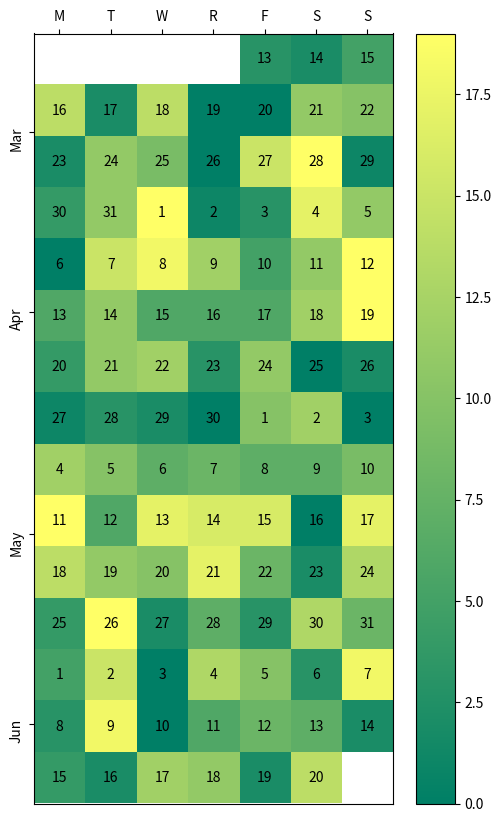

This chart was generated by the following Python code:
import datetime as dt
import matplotlib.pyplot as plt
import numpy as np

def main():
    dates, data = generate_data()
    fig, ax = plt.subplots(figsize=(6, 10))
    calendar_heatmap(ax, dates, data)
    plt.show()

def generate_data():
    num = 100
    data = np.random.randint(0, 20, num)
    start = dt.datetime(2015, 3, 13)
    dates = [start + dt.timedelta(days=i) for i in range(num)]
    return dates, data

def calendar_array(dates, data):
    i, j = zip(*[d.isocalendar()[1:] for d in dates])
    i = np.array(i) - min(i)
    j = np.array(j) - 1
    ni = max(i) + 1
    calendar = np.nan * np.zeros((ni, 7))
    calendar[i, j] = data
    return i, j, calendar

def calendar_heatmap(ax, dates, data):
    i, j, calendar = calendar_array(dates, data)
    im = ax.imshow(calendar, interpolation='none', cmap='summer')
    label_days(ax, dates, i, j, calendar)
    label_months(ax, dates, i, j, calendar)
    ax.figure.colorbar(im)

def label_days(ax, dates, i, j, calendar):
    ni, nj = calendar.shape
    day_of_month = np.nan * np.zeros((ni, 7))
    day_of_month[i, j] = [d.day for d in dates]

    for (i, j), day in np.ndenumerate(day_of_month):
        if np.isfinite(day):
            ax.text(j, i, int(day), ha='center', va='center')

    ax.set(xticks=np.arange(7), 
           xticklabels=['M', 'T', 'W', 'R', 'F', 'S', 'S'])
    ax.xaxis.tick_top()

def label_months(ax, dates, i, j, calendar):
    month_labels = np.array(['Jan', 'Feb', 'Mar', 'Apr', 'May', 'Jun', 'Jul',
                             'Aug', 'Sep', 'Oct', 'Nov', 'Dec'])
    months = np.array([d.month for d in dates])
    uniq_months = sorted(set(months))
    yticks = [i[months == m].mean() for m in uniq_months]
    labels = [month_labels[m - 1] for m in uniq_months]
    ax.set(yticks=yticks)
    ax.set_yticklabels(labels, rotation=90)

main()